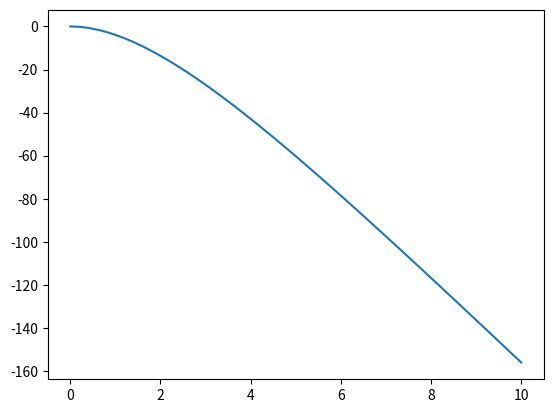

This chart was generated by the following Python code:
import numpy as np
import matplotlib.pyplot as plt

def viscous(b):
    r=0
    v=0
    t=0
    T=[]
    Y=[]
    V=[]
    while (t<10):
        T.append(t)
        Y.append(r)
        V.append(v)
        r=r+v*dt
    
        a=-b*v-9
        if abs(a)<0.00000001:
            a=0
        v=v+a*dt
        t+=dt
    return T, Y, V
dt=0.001


T,Y, V=viscous(0.45)

plt.plot(T,Y)

plt.show()



         
